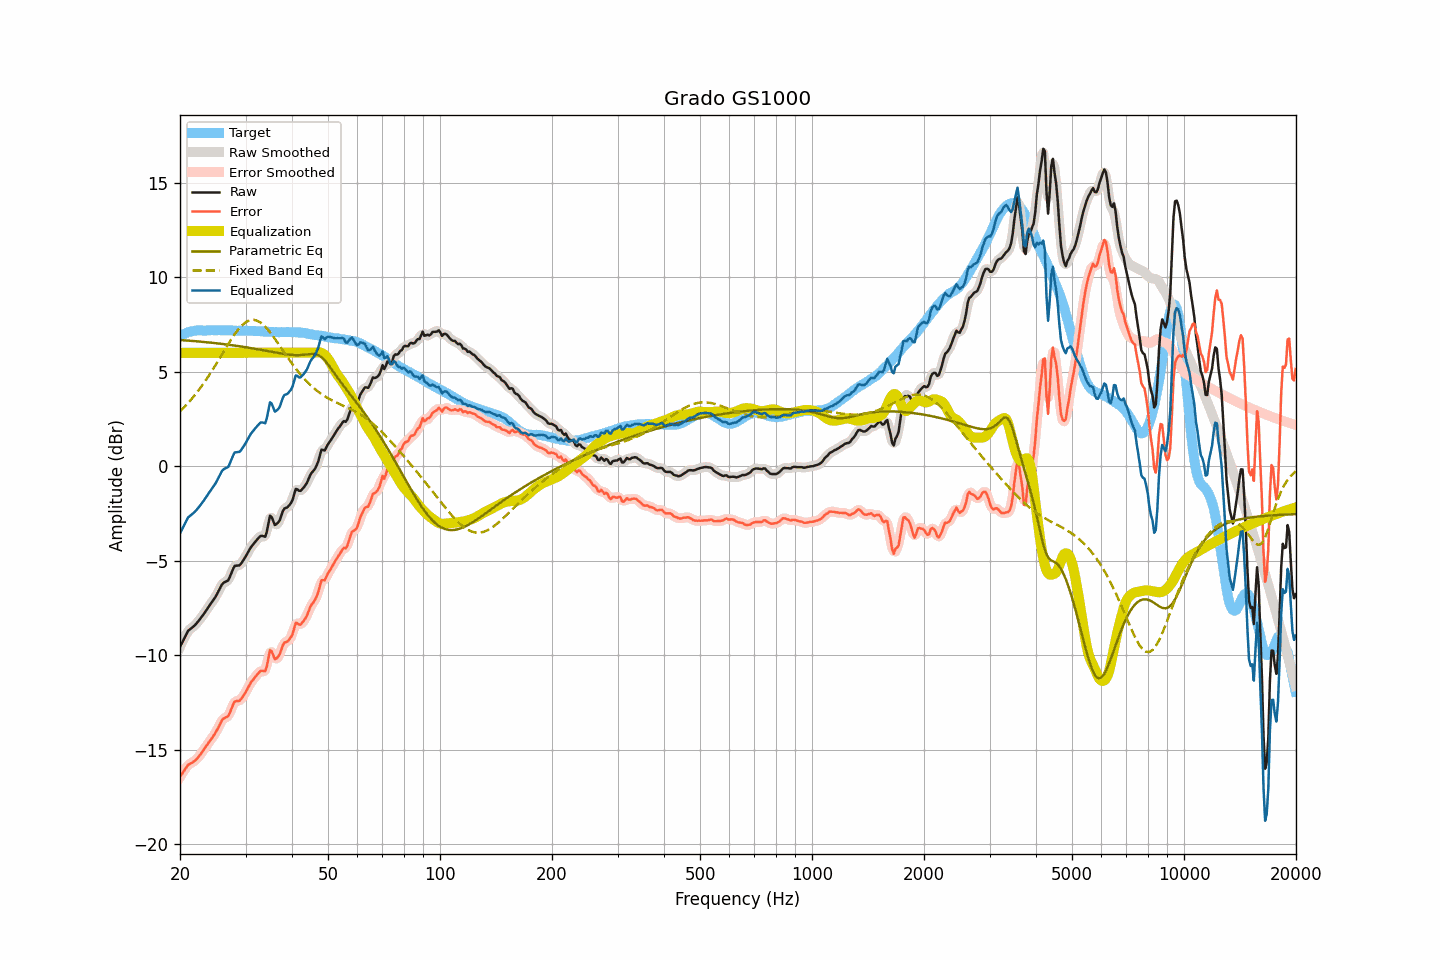

The table this chart was drawn from, first rows:
frequency, raw, smoothed, error, error_smoothed, equalization, parametric_eq, fixed_band_eq, equalized_raw, equalized_smoothed, target
20.00, -9.55, -9.56, -16.43, -16.44, 6.00, 6.68, 2.90, -3.55, -3.56, 6.87
20.20, -9.38, -9.37, -16.31, -16.30, 6.00, 6.67, 2.99, -3.38, -3.37, 6.92
20.40, -9.21, -9.20, -16.18, -16.17, 6.00, 6.66, 3.07, -3.21, -3.20, 6.97
20.61, -9.04, -9.03, -16.05, -16.04, 6.00, 6.66, 3.16, -3.04, -3.03, 7.00
20.81, -8.87, -8.87, -15.92, -15.92, 6.00, 6.65, 3.25, -2.87, -2.87, 7.05
21.02, -8.71, -8.74, -15.80, -15.82, 6.00, 6.64, 3.34, -2.71, -2.74, 7.09
21.23, -8.64, -8.64, -15.75, -15.75, 6.00, 6.64, 3.44, -2.64, -2.64, 7.11
21.44, -8.57, -8.56, -15.70, -15.70, 6.00, 6.63, 3.53, -2.57, -2.56, 7.13
21.66, -8.50, -8.50, -15.65, -15.65, 6.00, 6.62, 3.63, -2.50, -2.50, 7.15
21.87, -8.43, -8.43, -15.59, -15.59, 6.00, 6.62, 3.74, -2.43, -2.43, 7.16
22.09, -8.34, -8.34, -15.52, -15.52, 6.00, 6.61, 3.84, -2.34, -2.34, 7.18
22.31, -8.24, -8.24, -15.43, -15.43, 6.00, 6.60, 3.95, -2.24, -2.24, 7.19
22.54, -8.13, -8.13, -15.32, -15.32, 6.00, 6.59, 4.07, -2.13, -2.13, 7.19
22.76, -8.02, -8.02, -15.21, -15.21, 6.00, 6.59, 4.18, -2.02, -2.02, 7.19
22.99, -7.91, -7.91, -15.09, -15.09, 6.00, 6.58, 4.30, -1.91, -1.91, 7.18
23.22, -7.79, -7.79, -14.97, -14.97, 6.00, 6.57, 4.42, -1.79, -1.79, 7.18
23.45, -7.66, -7.67, -14.84, -14.84, 6.00, 6.56, 4.54, -1.66, -1.67, 7.17
23.69, -7.54, -7.54, -14.73, -14.72, 6.00, 6.55, 4.67, -1.54, -1.54, 7.18
23.92, -7.41, -7.41, -14.59, -14.60, 6.00, 6.55, 4.80, -1.41, -1.41, 7.18
24.16, -7.29, -7.29, -14.48, -14.48, 6.00, 6.54, 4.93, -1.29, -1.29, 7.19
24.40, -7.17, -7.17, -14.37, -14.36, 6.00, 6.53, 5.06, -1.17, -1.17, 7.20
24.65, -7.04, -7.05, -14.23, -14.24, 6.00, 6.52, 5.20, -1.04, -1.05, 7.19
24.89, -6.92, -6.91, -14.11, -14.10, 6.00, 6.51, 5.34, -0.92, -0.91, 7.19
25.14, -6.77, -6.76, -13.96, -13.96, 6.00, 6.50, 5.48, -0.77, -0.76, 7.19
25.39, -6.60, -6.60, -13.80, -13.79, 6.00, 6.49, 5.62, -0.60, -0.60, 7.20
25.65, -6.43, -6.43, -13.63, -13.62, 6.00, 6.48, 5.76, -0.43, -0.43, 7.20
25.91, -6.26, -6.28, -13.45, -13.47, 6.00, 6.47, 5.90, -0.26, -0.28, 7.19
26.16, -6.17, -6.18, -13.36, -13.36, 6.00, 6.46, 6.04, -0.17, -0.18, 7.18
26.43, -6.12, -6.13, -13.31, -13.31, 6.00, 6.45, 6.18, -0.12, -0.13, 7.18
26.69, -6.08, -6.08, -13.26, -13.27, 6.00, 6.44, 6.32, -0.08, -0.08, 7.18
26.96, -6.03, -6.00, -13.22, -13.18, 6.00, 6.43, 6.46, -0.03, 0.00, 7.19
27.23, -5.85, -5.85, -13.04, -13.04, 6.00, 6.42, 6.59, 0.15, 0.15, 7.19
27.50, -5.64, -5.64, -12.83, -12.83, 6.00, 6.41, 6.73, 0.36, 0.36, 7.19
27.77, -5.44, -5.44, -12.62, -12.62, 6.00, 6.39, 6.85, 0.56, 0.56, 7.18
28.05, -5.27, -5.31, -12.45, -12.49, 6.00, 6.38, 6.98, 0.73, 0.69, 7.18
28.33, -5.26, -5.26, -12.43, -12.43, 6.00, 6.37, 7.09, 0.74, 0.74, 7.16
28.62, -5.25, -5.24, -12.41, -12.41, 6.00, 6.36, 7.21, 0.75, 0.76, 7.16
28.90, -5.24, -5.22, -12.41, -12.39, 6.00, 6.34, 7.31, 0.76, 0.78, 7.17
29.19, -5.15, -5.14, -12.31, -12.31, 6.00, 6.33, 7.40, 0.85, 0.86, 7.16
29.48, -5.02, -5.03, -12.20, -12.20, 6.00, 6.32, 7.48, 0.98, 0.97, 7.18
29.78, -4.89, -4.89, -12.06, -12.06, 6.00, 6.31, 7.56, 1.11, 1.11, 7.17
30.08, -4.75, -4.75, -11.93, -11.92, 6.00, 6.29, 7.62, 1.25, 1.25, 7.17
30.38, -4.60, -4.60, -11.77, -11.76, 6.00, 6.28, 7.67, 1.40, 1.40, 7.16
30.68, -4.44, -4.44, -11.60, -11.61, 6.00, 6.26, 7.70, 1.56, 1.56, 7.16
30.99, -4.29, -4.30, -11.45, -11.46, 6.00, 6.25, 7.73, 1.71, 1.70, 7.16
31.30, -4.18, -4.18, -11.34, -11.34, 6.00, 6.24, 7.74, 1.82, 1.82, 7.16
31.61, -4.08, -4.08, -11.24, -11.23, 6.00, 6.22, 7.74, 1.92, 1.92, 7.15
31.93, -3.97, -3.98, -11.12, -11.12, 6.00, 6.21, 7.72, 2.03, 2.02, 7.15
32.24, -3.88, -3.87, -11.02, -11.02, 6.00, 6.19, 7.70, 2.12, 2.13, 7.14
32.57, -3.78, -3.78, -10.93, -10.92, 6.00, 6.18, 7.65, 2.22, 2.22, 7.15
32.89, -3.69, -3.71, -10.83, -10.85, 6.00, 6.16, 7.60, 2.31, 2.29, 7.14
33.22, -3.68, -3.71, -10.81, -10.85, 6.00, 6.14, 7.54, 2.32, 2.29, 7.13
33.55, -3.70, -3.73, -10.83, -10.85, 6.00, 6.13, 7.47, 2.30, 2.27, 7.13
33.89, -3.73, -3.65, -10.85, -10.77, 6.00, 6.11, 7.38, 2.27, 2.35, 7.12
34.23, -3.46, -3.38, -10.58, -10.50, 6.00, 6.10, 7.29, 2.54, 2.62, 7.12
34.57, -3.03, -3.03, -10.14, -10.15, 6.00, 6.08, 7.19, 2.97, 2.97, 7.11
34.92, -2.62, -2.76, -9.72, -9.87, 6.00, 6.07, 7.09, 3.38, 3.24, 7.11
35.27, -2.68, -2.73, -9.78, -9.83, 6.00, 6.05, 6.98, 3.32, 3.27, 7.10
35.62, -2.90, -2.86, -10.00, -9.96, 6.00, 6.03, 6.86, 3.10, 3.14, 7.10
35.97, -3.11, -3.03, -10.21, -10.12, 6.00, 6.02, 6.74, 2.89, 2.97, 7.10
... 635 more rows
